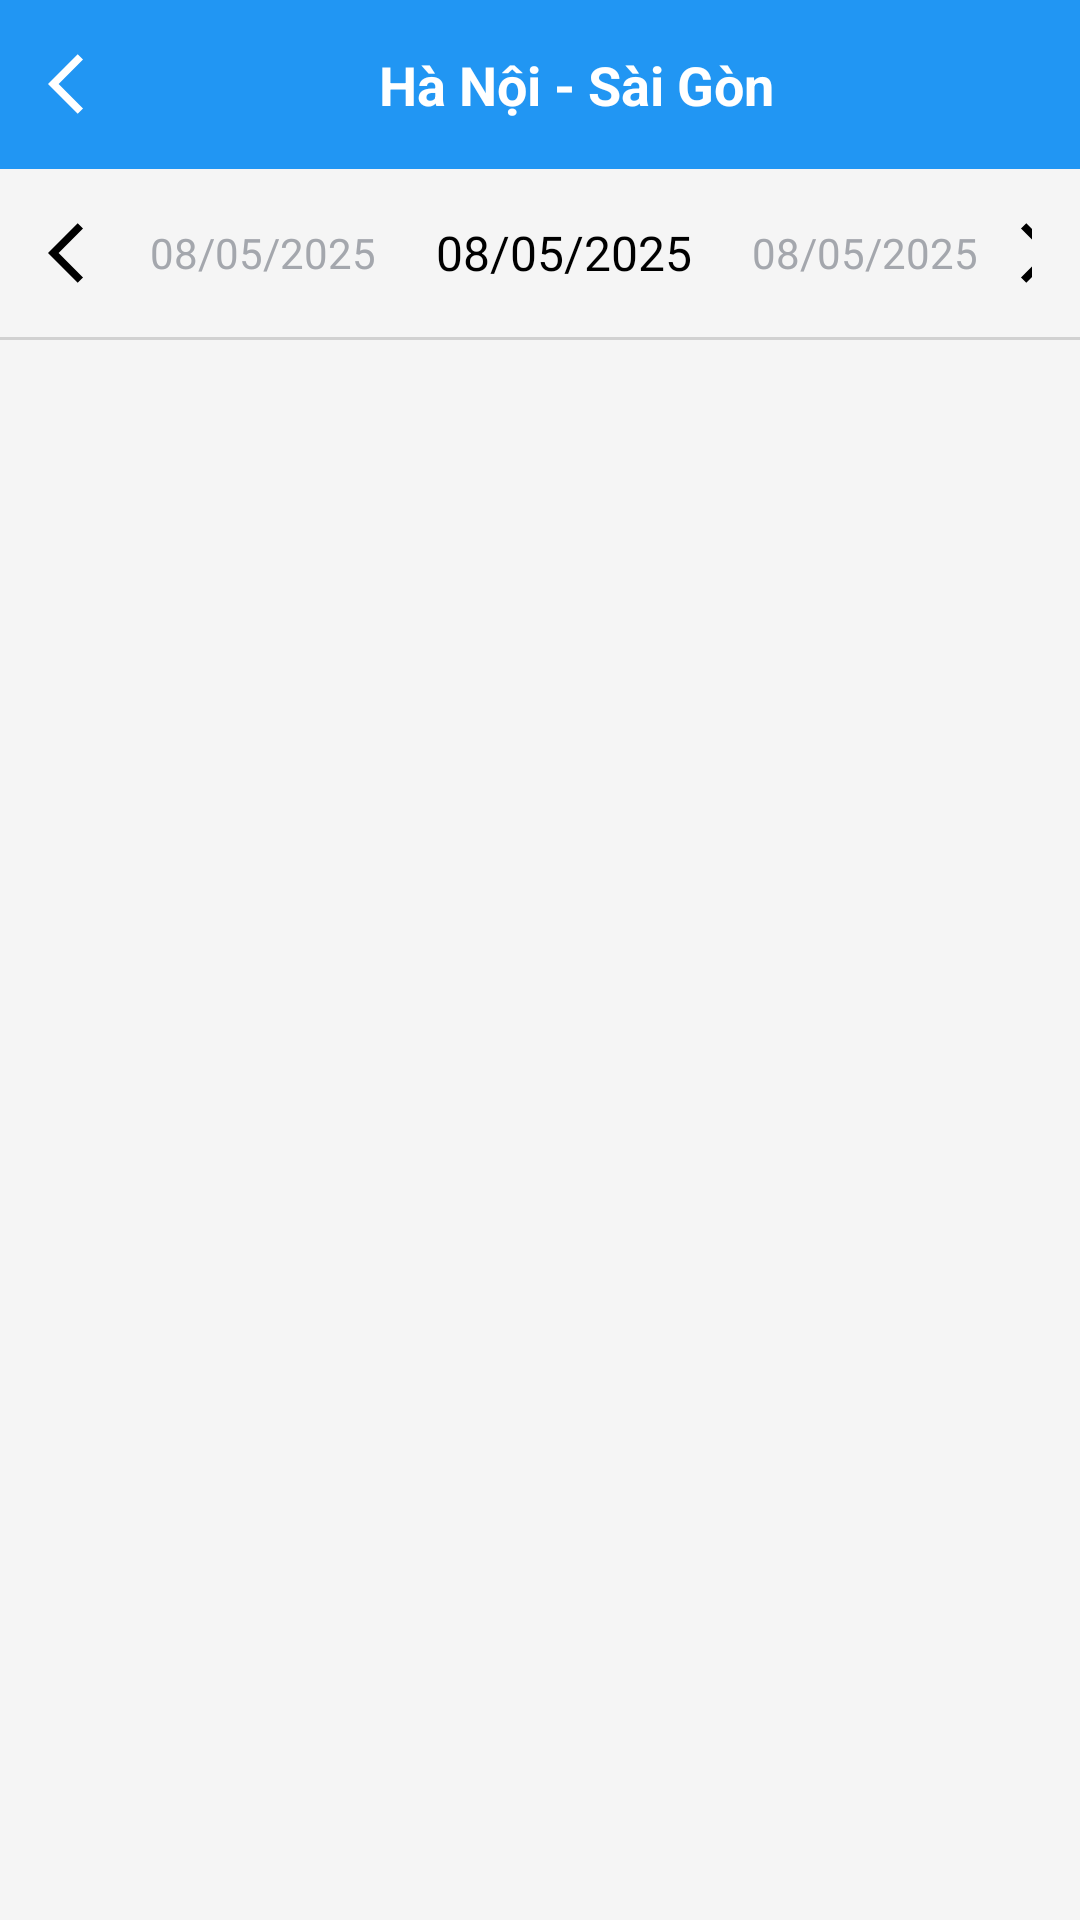

Android layout source for this screen:
<!-- AndroidManifest.xml: application theme Theme.Train_app -->
<!-- res/layout/activity_train_search_result.xml -->
<?xml version="1.0" encoding="utf-8"?>
<LinearLayout xmlns:android="http://schemas.android.com/apk/res/android"
    xmlns:app="http://schemas.android.com/apk/res-auto"
    android:layout_width="match_parent"
    android:layout_height="match_parent"
    android:background="@color/colorBaseBackground"
    android:orientation="vertical">

    
    <LinearLayout
        android:layout_width="match_parent"
        android:layout_height="wrap_content"
        android:background="@color/baseBackground"
        android:orientation="horizontal"
        android:padding="16dp">

        
        <ImageButton
            android:id="@+id/btnBack"
            android:layout_width="wrap_content"
            android:layout_height="wrap_content"
            android:background="?attr/selectableItemBackgroundBorderless"
            android:contentDescription="Back"
            android:src="@drawable/back"
            app:tint="#FFFFFF" />

        
        <TextView
            android:id="@+id/tvRoute"
            android:layout_width="0dp"
            android:layout_height="wrap_content"
            android:layout_weight="1"
            android:text="Hà Nội - Sài Gòn"
            android:textColor="@color/white"
            android:textAlignment="center"
            android:textSize="18sp"
            android:textStyle="bold" />
    </LinearLayout>
    
    <LinearLayout
        android:layout_width="wrap_content"
        android:layout_height="wrap_content"
        android:gravity="center_vertical"
        android:padding="16dp"
        android:orientation="horizontal">

        <ImageButton
            android:id="@+id/btnPrevDate"
            android:layout_width="wrap_content"
            android:layout_height="wrap_content"
            android:background="?attr/selectableItemBackgroundBorderless"
            android:src="@drawable/back" />

        <TextView
            android:id="@+id/tvPreviousDate"
            android:layout_width="wrap_content"
            android:layout_height="wrap_content"
            android:paddingHorizontal="10dp"
            android:text="08/05/2025"
            android:textColor="@color/colorPreDay"
            android:textSize="14sp" />

        <TextView
            android:id="@+id/tvDate"
            android:layout_width="wrap_content"
            android:layout_height="wrap_content"
            android:paddingHorizontal="10dp"
            android:text="08/05/2025"
            android:textColor="@color/textColorBlackLight"
            android:textSize="16sp" />

        <TextView
            android:id="@+id/tvNextDate"
            android:layout_width="wrap_content"
            android:layout_height="wrap_content"
            android:paddingHorizontal="10dp"
            android:text="08/05/2025"
            android:textColor="@color/colorPreDay"
            android:textSize="14sp" />

        <ImageButton
            android:id="@+id/btnNextDate"
            android:layout_width="wrap_content"
            android:layout_height="wrap_content"
            android:background="?attr/selectableItemBackgroundBorderless"
            android:src="@drawable/forward" />
    </LinearLayout>

    <View
        android:layout_width="match_parent"
        android:layout_height="1dp"
        android:background="#D1D1D1" />


    
        <androidx.recyclerview.widget.RecyclerView
            android:id="@+id/rvTrainResults"
            android:layout_width="match_parent"
            android:layout_height="0dp"
            android:layout_weight="1"
            android:padding="8dp" />
    <TextView
        android:id="@+id/txtNoTrips"
        android:layout_width="match_parent"
        android:layout_height="wrap_content"
        android:text="Không có chuyến tàu phù hợp!"
        android:textColor="@color/base"
        android:textSize="20sp"
        android:layout_centerInParent="true"
        android:gravity="center"
        android:visibility="gone" />


</LinearLayout>
<!-- resources referenced by this layout -->
<resources>
  <color name="base">#6439E6</color>
  <color name="baseBackground">#2196F3</color>
  <color name="colorBaseBackground">#F5F5F5</color>
  <color name="colorPreDay">#A4A7AD</color>
  <color name="textColorBlackLight">#000000</color>
  <color name="white">#FFFFFFFF</color>
  <!-- drawable back (drawable) -->
  <vector xmlns:android="http://schemas.android.com/apk/res/android" android:autoMirrored="true" android:height="24dp" android:tint="@color/textColorBlackLight" android:viewportHeight="24" android:viewportWidth="24" android:width="24dp">
        
      <path android:fillColor="@android:color/white" android:pathData="M11.67,3.87L9.9,2.1 0,12l9.9,9.9 1.77,-1.77L3.54,12z"/>
      
  </vector>
  <!-- drawable forward (drawable) -->
  <vector xmlns:android="http://schemas.android.com/apk/res/android"
      android:autoMirrored="true"
      android:height="24dp"
      android:tint="@color/textColorBlackLight"
      android:viewportHeight="24"
      android:viewportWidth="24"
      android:width="24dp">
  
      <path
          android:fillColor="@android:color/white"
          android:pathData="M12.33,3.87L14.1,2.1 24,12l-9.9,9.9 -1.77,-1.77L20.46,12z"/>
  </vector>
  
  
      
  
  
  
  
  
  
  
  
  <style name="Theme.Train_app" parent="Base.Theme.Train_app" />
  <style name="Base.Theme.Train_app" parent="Theme.Material3.DayNight.NoActionBar">
          
          
          <item name="colorBaseBackground">@color/colorBaseBackground</item>
          <item name="colorPrimary">@color/colorPrimary</item>
          <item name="colorPrimaryDark">@color/colorPrimaryDark</item>
          <item name="colorAccent">@color/colorAccent</item>
          <item name="android:windowBackground">@color/lightBackground</item>
          <item name="android:textColorPrimary">@color/darkText</item>
          <item name="textColorBlackLight">@color/textColorBlackLight</item>
          <item name="backgroundColorTextLight">@color/backgroundColorTextLight</item>
  
          <item name="selectStationBackground">@color/selectStationBackground</item>
  
          <item name="backgroundTripItem">@color/backgroundTripItem</item>
          <item name="colorPreDay">@color/colorPreDay</item>
  
          <item name="colorBackground">@color/colorBackground</item>
          <item name="textColorPrimary">@color/textColorPrimary</item>
          <item name="textColorHint">@color/textColorHint</item>
          <item name="colorForeground">@color/colorForeground</item>
          <item name="divider">@color/dividerColor</item>
          <item name="editTextBackground">@color/editTextBackground</item>
      </style>
  <color name="colorPrimary">#2196F3</color>
  <color name="colorPrimaryDark">#1976D2</color>
  <color name="colorAccent">#FF4081</color>
  <color name="lightBackground">#FFFFFF</color>
  <color name="darkText">#212121</color>
  <color name="backgroundColorTextLight">#E0E0E0</color>
  <color name="selectStationBackground">#FFFFFF</color>
  <color name="backgroundTripItem">#E7E7E7</color>
  <color name="colorBackground">#FFFFFF</color>
  <color name="textColorPrimary">#000000</color>
  <color name="textColorHint">#757575</color>
  <color name="colorForeground">#FFFFFF</color>
  <color name="dividerColor">#B0B0B0</color>
  <color name="editTextBackground">#F5F5F5</color>
</resources>
